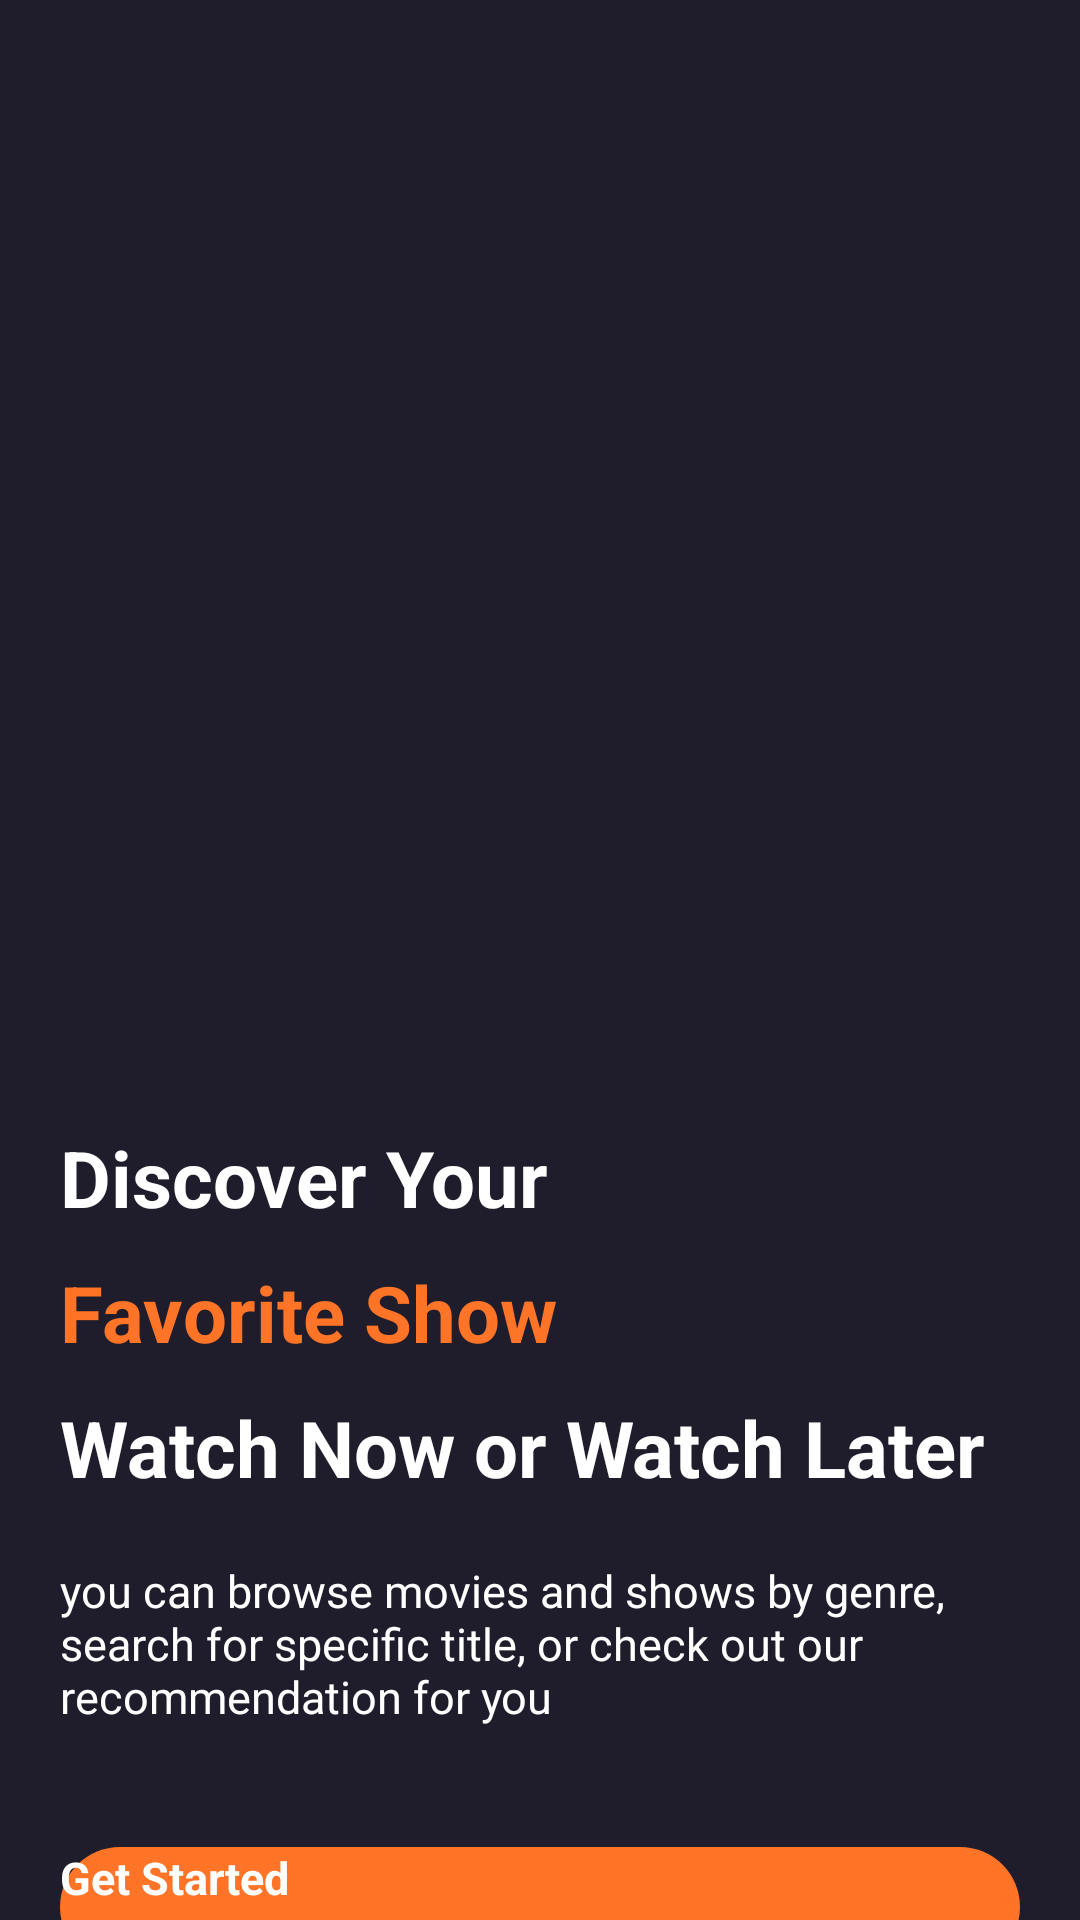

Layout XML and referenced resources for this Android screen:
<!-- AndroidManifest.xml: application theme Theme.Movie_App -->
<!-- res/layout/fragment_start.xml -->
<?xml version="1.0" encoding="utf-8"?>
<androidx.constraintlayout.widget.ConstraintLayout xmlns:android="http://schemas.android.com/apk/res/android"
    xmlns:tools="http://schemas.android.com/tools"
    android:layout_width="match_parent"
    android:layout_height="match_parent"
    xmlns:app="http://schemas.android.com/apk/res-auto"
    android:background="@color/main_color"
    tools:context=".presentation.ui.start.StartFragment">

    <androidx.core.widget.NestedScrollView
        android:id="@+id/scrollView"
        android:layout_width="match_parent"
        android:layout_height="0dp"
        app:layout_constraintLeft_toLeftOf="parent"
        app:layout_constraintRight_toRightOf="parent"
        app:layout_constraintTop_toTopOf="parent"
        app:layout_constraintBottom_toBottomOf="parent"
        >
        <LinearLayout
            android:layout_width="match_parent"
            android:layout_height="wrap_content"
            android:orientation="vertical"
            >

            <androidx.constraintlayout.widget.ConstraintLayout
                android:id="@+id/layoutImage"
                android:layout_width="match_parent"
                android:layout_height="wrap_content"
                >

                <ImageView
                    android:id="@+id/img"
                    android:layout_width="match_parent"
                    android:layout_height="340dp"
                    app:layout_constraintLeft_toLeftOf="parent"
                    app:layout_constraintRight_toRightOf="parent"
                    app:layout_constraintTop_toTopOf="parent"
                    app:layout_constraintBottom_toBottomOf="parent"
                    android:src="@drawable/intro_pic"
                    android:scaleType="centerCrop"
                    />

                <ImageView
                    android:id="@+id/imgGradient"
                    android:layout_width="match_parent"
                    android:layout_height="100dp"
                    app:layout_constraintLeft_toLeftOf="parent"
                    app:layout_constraintRight_toRightOf="parent"
                    app:layout_constraintBottom_toBottomOf="parent"
                    android:background="@drawable/gradient_background"

                    />


            </androidx.constraintlayout.widget.ConstraintLayout>

           <LinearLayout
               android:layout_width="match_parent"
               android:layout_height="match_parent"
               android:orientation="vertical"
               android:padding="20dp"
               android:layout_marginTop="15dp"

               >
               <TextView
                   android:id="@+id/txtDiscovery"
                   android:layout_width="match_parent"
                   android:layout_height="wrap_content"
                   android:text="Discover Your"
                   android:textSize="26sp"
                   android:textColor="@color/white"
                   android:textStyle="bold"
                   >
               </TextView>
               <TextView
                   android:id="@+id/txtFavorite"
                   android:layout_width="match_parent"
                   android:layout_height="wrap_content"
                   android:text="Favorite Show"
                   android:textSize="26sp"
                   android:textColor="@color/orange"
                   android:textStyle="bold"
                   android:layout_marginTop="10dp"
                   >
               </TextView>
               <TextView
                   android:id="@+id/txtWatchNow"
                   android:layout_width="match_parent"
                   android:layout_height="wrap_content"
                   android:text="Watch Now or Watch Later"
                   android:textSize="26sp"
                   android:textColor="@color/white"
                   android:textStyle="bold"
                   android:layout_marginTop="10dp"
                   >
               </TextView>
               <TextView
                   android:id="@+id/txtRecommendation"
                   android:layout_width="match_parent"
                   android:layout_height="wrap_content"
                   android:text="you can browse movies and shows by genre, search for specific title, or check out our recommendation for you"
                   android:textSize="15sp"
                   android:textColor="@color/white"
                   android:layout_marginTop="20dp"
                   >
               </TextView>

               <androidx.appcompat.widget.AppCompatButton
                   android:id="@+id/btnStart"
                   android:layout_width="match_parent"
                   android:layout_height="40dp"
                   android:layout_marginTop="40dp"
                   android:background="@drawable/bg_orange_button"
                   android:text="Get Started"
                   android:textColor="@color/white"
                   android:textStyle="bold"
                   android:textSize="15sp"

                   />


           </LinearLayout>

        </LinearLayout>

    </androidx.core.widget.NestedScrollView>



</androidx.constraintlayout.widget.ConstraintLayout>
<!-- resources referenced by this layout -->
<resources>
  <color name="main_color">#1F1D2B</color>
  <color name="orange">#FF7427</color>
  <color name="white">#FFFFFFFF</color>
  <!-- drawable bg_orange_button (drawable) -->
  <?xml version="1.0" encoding="utf-8"?>
  <shape xmlns:android="http://schemas.android.com/apk/res/android">
      <corners android:radius="60dp"/>
      <solid android:color="@color/orange"/>
  
  </shape>
  <!-- drawable gradient_background (drawable) -->
  <?xml version="1.0" encoding="utf-8"?>
  <selector xmlns:android="http://schemas.android.com/apk/res/android">
  <item>
      <shape android:shape="rectangle"
          >
          <gradient android:startColor="#00ffffff" android:endColor="@color/main_color" android:angle="270"/>
      </shape>
  </item>
  </selector>
</resources>
